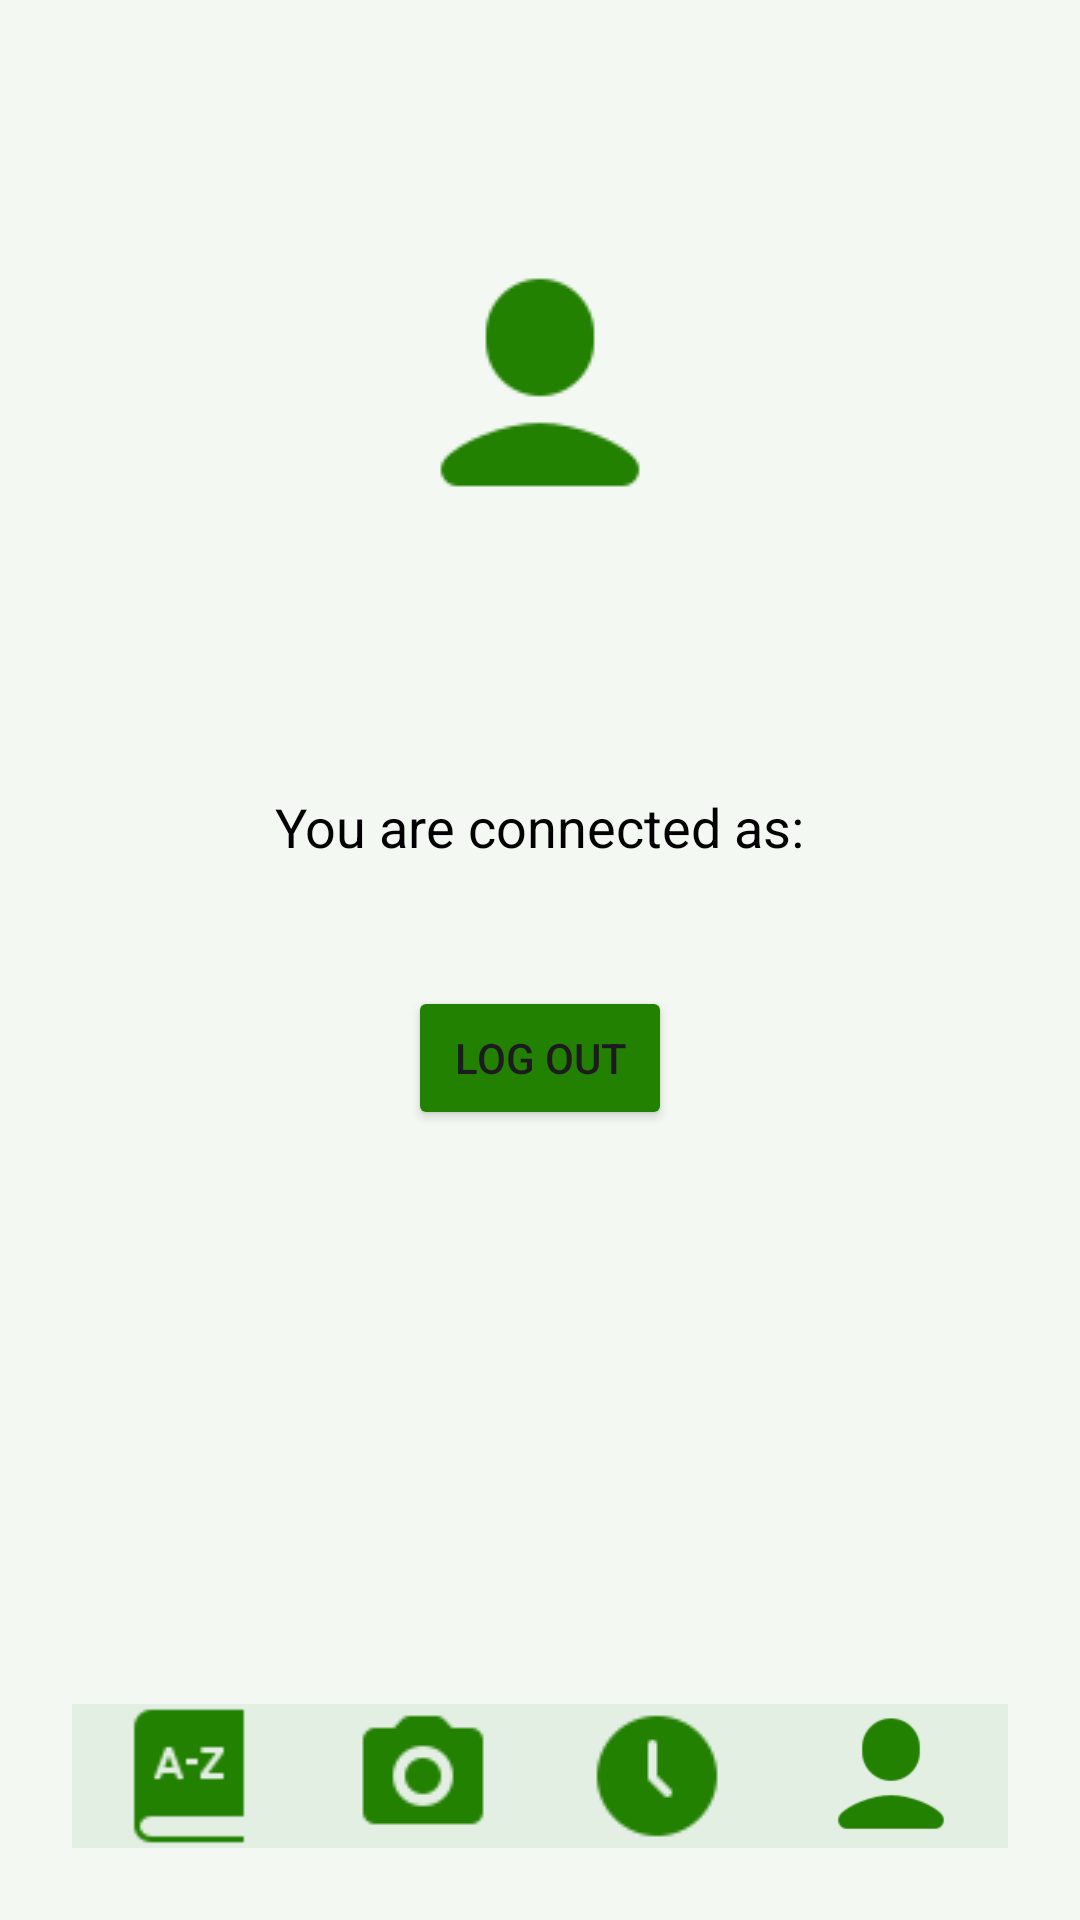

Produce the Android XML layout that renders to this screen, including the resource entries it uses.
<!-- AndroidManifest.xml: application theme Theme.NatureInsight -->
<!-- res/layout/activity_account.xml -->
<RelativeLayout xmlns:android="http://schemas.android.com/apk/res/android"
    android:layout_width="match_parent"
    android:layout_height="match_parent"
    android:background="#F3F8F2"
    android:padding="24dp">

    <ImageView
        android:id="@+id/user_icon"
        android:layout_width="90dp"
        android:layout_height="90dp"
        android:layout_alignParentTop="true"
        android:layout_centerHorizontal="true"
        android:layout_marginTop="60dp"
        android:src="@drawable/icons8user90"
        android:contentDescription="Icône utilisateur" />

    <LinearLayout
        android:id="@+id/account_info"
        android:orientation="vertical"
        android:layout_width="match_parent"
        android:layout_height="wrap_content"
        android:layout_centerInParent="true"
        android:gravity="center_horizontal">

        <TextView
            android:text="@string/connected"
            android:textSize="18sp"
            android:layout_marginBottom="20dp"
            android:textColor="#000"
            android:layout_height="wrap_content"
            android:layout_width="wrap_content" />

        <Button
            android:id="@+id/logout_button"
            android:text="@string/logout"
            android:layout_width="wrap_content"
            android:layout_height="wrap_content"
            android:backgroundTint="#228100"/>
    </LinearLayout>

    <include
        layout="@layout/bottom_nav"
        android:layout_width="match_parent"
        android:layout_height="wrap_content"
        android:layout_alignParentBottom="true"/>
</RelativeLayout>
<!-- res/layout/bottom_nav.xml (included above) -->
<?xml version="1.0" encoding="utf-8"?>
<LinearLayout xmlns:android="http://schemas.android.com/apk/res/android"
    android:orientation="horizontal"
    android:layout_width="match_parent"
    android:layout_height="60dp"
    android:background="#E4EFE4"
    android:gravity="center"
    android:weightSum="4">

    <ImageButton
        android:id="@+id/nav_encyclopedia"
        android:layout_width="0dp"
        android:layout_height="match_parent"
        android:layout_weight="1"
        android:src="@drawable/icons8wordbook50"
        android:background="@android:color/transparent"
        android:contentDescription="Encyclopédie"
        android:scaleType="centerInside"
        android:adjustViewBounds="true"
        android:maxWidth="48dp"
        android:maxHeight="48dp"
        />

    <ImageButton
        android:id="@+id/nav_camera"
        android:layout_width="0dp"
        android:layout_height="match_parent"
        android:layout_weight="1"
        android:src="@drawable/icons8camera24"
        android:background="@android:color/transparent"
        android:contentDescription="Caméra"
        android:scaleType="centerInside"
        android:adjustViewBounds="true"
        android:maxWidth="48dp"
        android:maxHeight="48dp"
        />

    <ImageButton
        android:id="@+id/nav_history"
        android:layout_width="0dp"
        android:layout_height="match_parent"
        android:layout_weight="1"
        android:src="@drawable/icons8clock48"
        android:background="@android:color/transparent"
        android:contentDescription="Historique"
        android:scaleType="centerInside"
        android:adjustViewBounds="true"
        android:maxWidth="48dp"
        android:maxHeight="48dp"
        />

    <ImageButton
        android:id="@+id/nav_account"
        android:layout_width="0dp"
        android:layout_height="match_parent"
        android:layout_weight="1"
        android:src="@drawable/icons8user90"
        android:background="@android:color/transparent"
        android:contentDescription="Compte"
        android:scaleType="centerInside"
        android:adjustViewBounds="true"
        android:maxWidth="48dp"
        android:maxHeight="48dp"
        />
</LinearLayout>
<!-- resources referenced by this layout -->
<resources>
  <!-- drawable icons8camera24: png bitmap (drawable, 682 bytes) -->
  <!-- drawable icons8clock48: png bitmap (drawable, 745 bytes) -->
  <!-- drawable icons8user90: png bitmap (drawable, 1080 bytes) -->
  <!-- drawable icons8wordbook50: png bitmap (drawable, 619 bytes) -->
  <string name="connected">You are connected as:\n</string>
  <string name="logout">Log Out</string>
  <style name="Theme.NatureInsight" parent="Base.Theme.NatureInsight" />
  <style name="Base.Theme.NatureInsight" parent="Theme.Material3.DayNight.NoActionBar">
          
          
      </style>
</resources>
